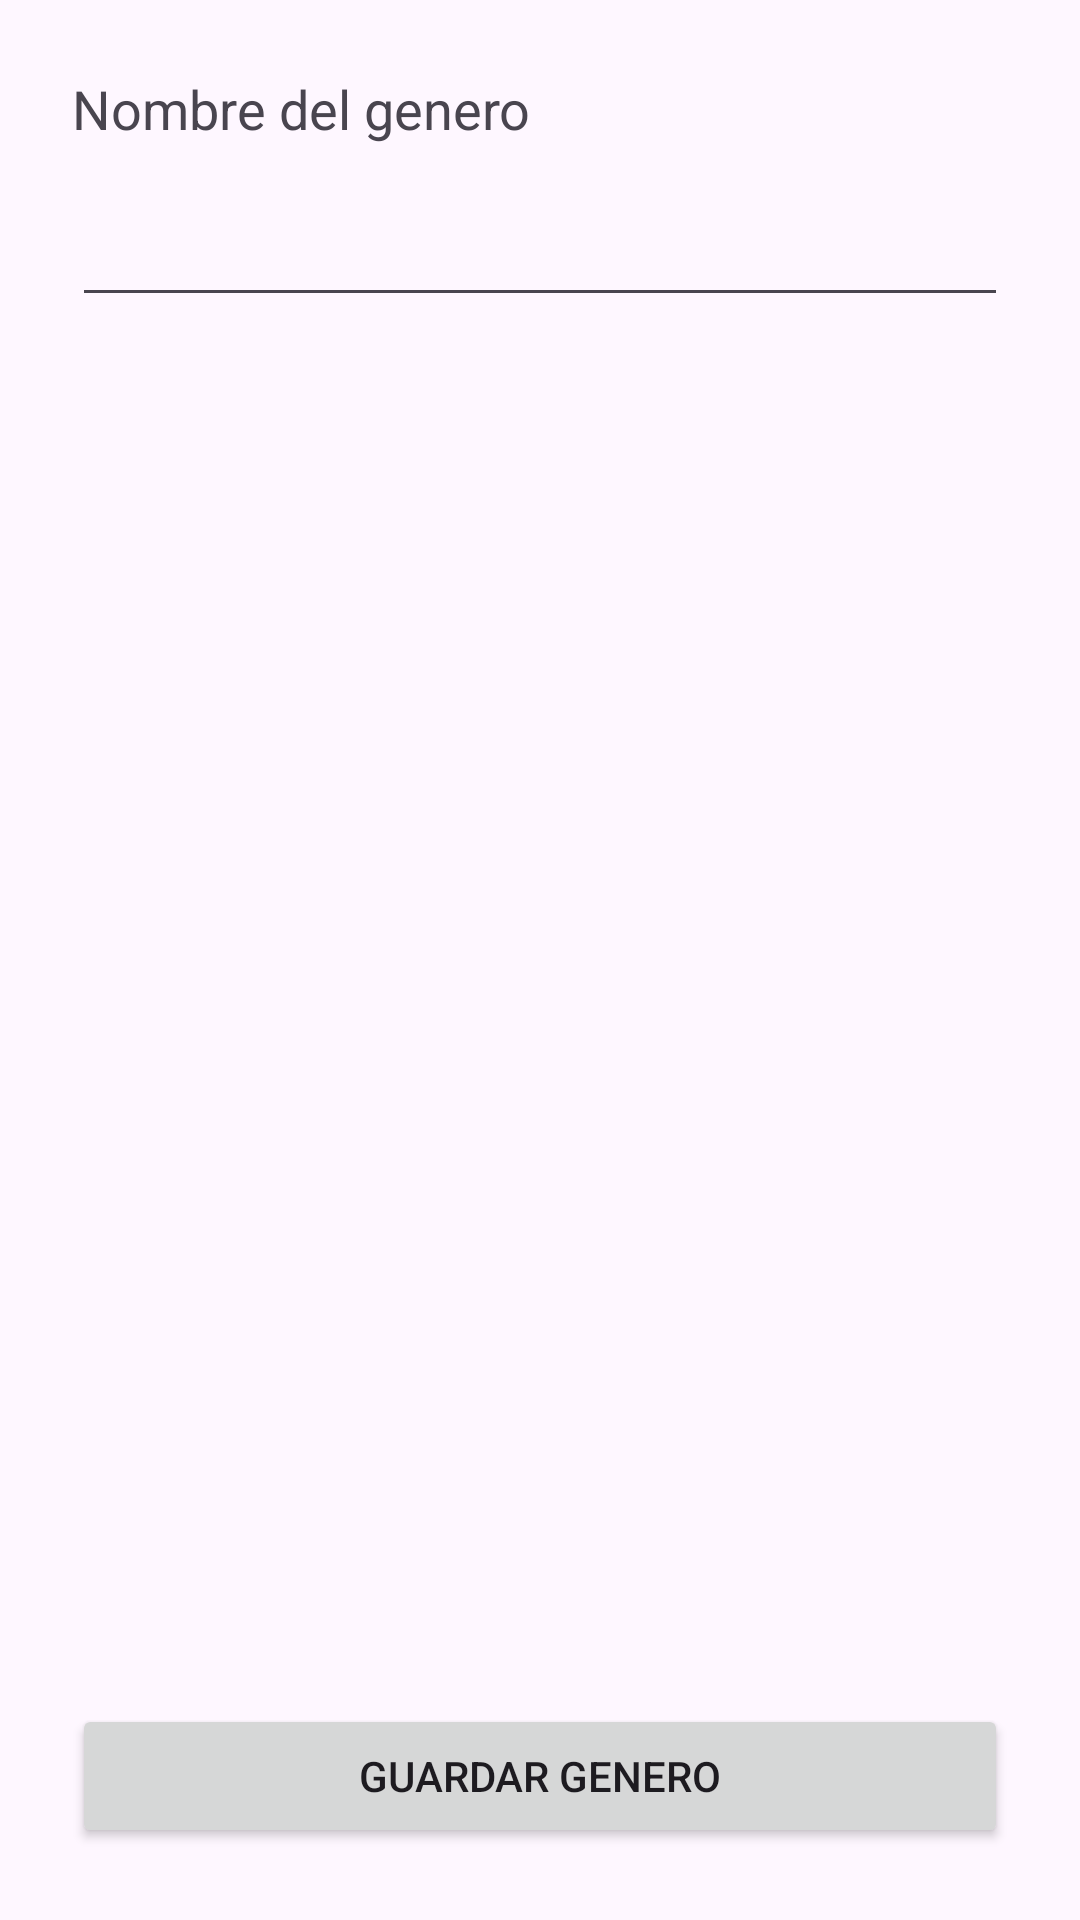

Layout XML and referenced resources for this Android screen:
<!-- AndroidManifest.xml: application theme Theme.CuartoPracticoMoviles -->
<!-- res/layout/activity_editar_genero.xml -->
<?xml version="1.0" encoding="utf-8"?>
<androidx.constraintlayout.widget.ConstraintLayout xmlns:android="http://schemas.android.com/apk/res/android"
    xmlns:app="http://schemas.android.com/apk/res-auto"
    xmlns:tools="http://schemas.android.com/tools"
    android:id="@+id/main"
    android:layout_width="match_parent"
    android:layout_height="match_parent"
    tools:context=".ui.activities.EditarGeneroActivity">

    <EditText
        android:id="@+id/txtEditarNombreGenero"
        android:layout_width="0dp"
        android:layout_height="wrap_content"
        android:layout_marginStart="24dp"
        android:layout_marginTop="16dp"
        android:layout_marginEnd="24dp"
        android:ems="10"
        android:inputType="text"
        app:layout_constraintEnd_toEndOf="parent"
        app:layout_constraintStart_toStartOf="parent"
        app:layout_constraintTop_toBottomOf="@+id/textView12" />

    <TextView
        android:id="@+id/textView12"
        android:layout_width="0dp"
        android:layout_height="wrap_content"
        android:layout_marginStart="24dp"
        android:layout_marginTop="24dp"
        android:layout_marginEnd="24dp"
        android:text="Nombre del genero"
        android:textSize="18sp"
        app:layout_constraintEnd_toEndOf="parent"
        app:layout_constraintStart_toStartOf="parent"
        app:layout_constraintTop_toTopOf="parent" />

    <Button
        android:id="@+id/btnGuardarGenero"
        android:layout_width="0dp"
        android:layout_height="wrap_content"
        android:layout_marginStart="24dp"
        android:layout_marginEnd="24dp"
        android:layout_marginBottom="24dp"
        android:text="Guardar genero"
        app:layout_constraintBottom_toBottomOf="parent"
        app:layout_constraintEnd_toEndOf="parent"
        app:layout_constraintStart_toStartOf="parent" />
</androidx.constraintlayout.widget.ConstraintLayout>
<!-- resources referenced by this layout -->
<resources>
  <style name="Theme.CuartoPracticoMoviles" parent="Base.Theme.CuartoPracticoMoviles" />
  <style name="Base.Theme.CuartoPracticoMoviles" parent="Theme.Material3.DayNight.NoActionBar">
          
          
      </style>
</resources>
